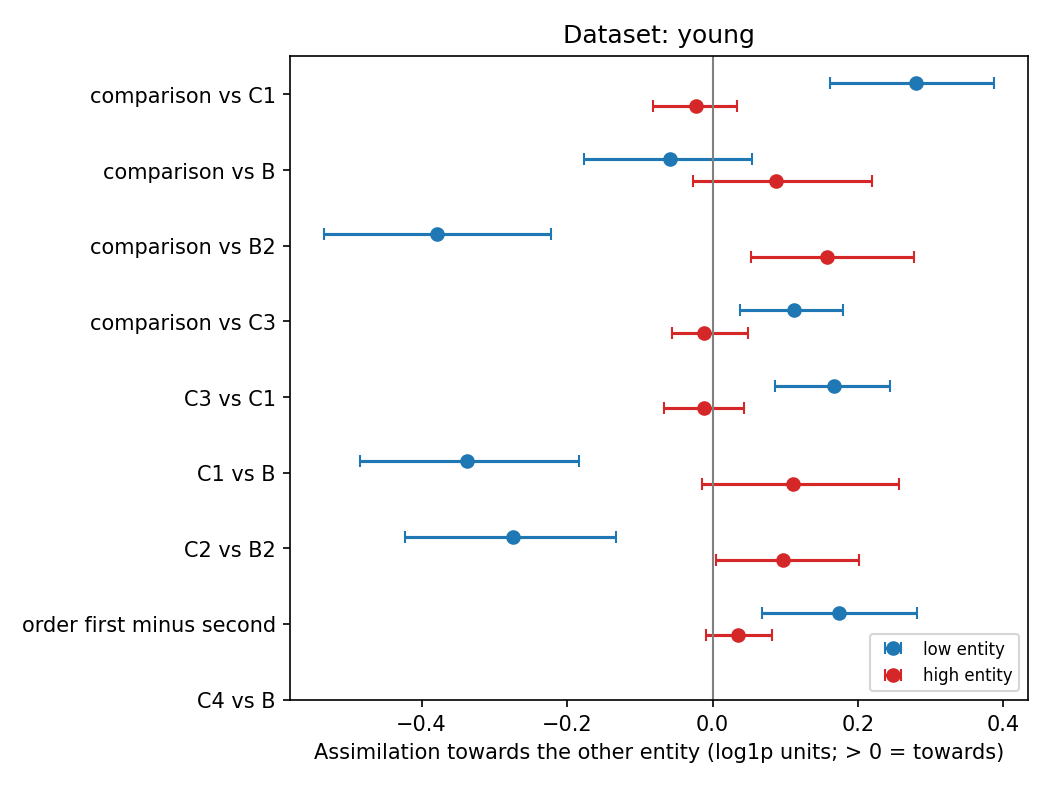

Data behind this chart, as committed beside it:
dataset, contrast, low_mean, low_ci_lo, low_ci_hi, low_g, low_pairs, high_mean, high_ci_lo, high_ci_hi, high_g, high_pairs, pattern, converge, converge_ci_lo, converge_ci_hi, common_shift, common_shift_ci_lo, common_shift_ci_hi
young, comparison_vs_C1, 0.2794, 0.162, 0.3871, 1.133, 16, -0.02326, -0.08139, 0.03425, -0.1866, 16, low entity only, 0.1281, 0.05956, 0.1874, 0.1513, 0.08775, 0.2149
young, comparison_vs_B, -0.05786, -0.177, 0.05386, -0.2226, 16, 0.08759, -0.02705, 0.2191, 0.3219, 16, no reliable effect, 0.01486, -0.07469, 0.1097, -0.07272, -0.1475, 0.006893
young, comparison_vs_B2, -0.3787, -0.5343, -0.2223, -1.088, 16, 0.1579, 0.05295, 0.2772, 0.636, 16, low entity moves away, -0.1104, -0.2075, -0.007603, -0.2683, -0.3615, -0.174
young, comparison_vs_C3, 0.1122, 0.03757, 0.1799, 0.6995, 16, -0.01137, -0.05576, 0.04904, -0.09923, 16, low entity only, 0.05043, 0.006936, 0.09223, 0.06181, 0.01485, 0.1036
young, C3_vs_C1, 0.1672, 0.08622, 0.2437, 0.9745, 16, -0.01189, -0.06602, 0.04312, -0.09805, 16, low entity only, 0.07765, 0.02885, 0.1266, 0.08954, 0.0419, 0.1334
young, C1_vs_B, -0.3373, -0.485, -0.183, -0.9923, 16, 0.1108, -0.01502, 0.2558, 0.3736, 16, low entity moves away, -0.1132, -0.2087, -0.005732, -0.2241, -0.326, -0.1202
young, C2_vs_B2, -0.2742, -0.4232, -0.1328, -0.8483, 16, 0.09729, 0.004398, 0.2017, 0.443, 16, low entity moves away, -0.08848, -0.1829, 0.006817, -0.1858, -0.2677, -0.1103
young, order_first_minus_second, 0.1739, 0.06746, 0.2805, 0.7159, 16, 0.035, -0.008423, 0.08158, 0.3463, 16, low entity only, 0.1044, 0.04225, 0.1659, 0.06945, 0.01762, 0.1253
young, C4_vs_B, , , , , 0, , , , , 0, not enough data, , , , , , 
